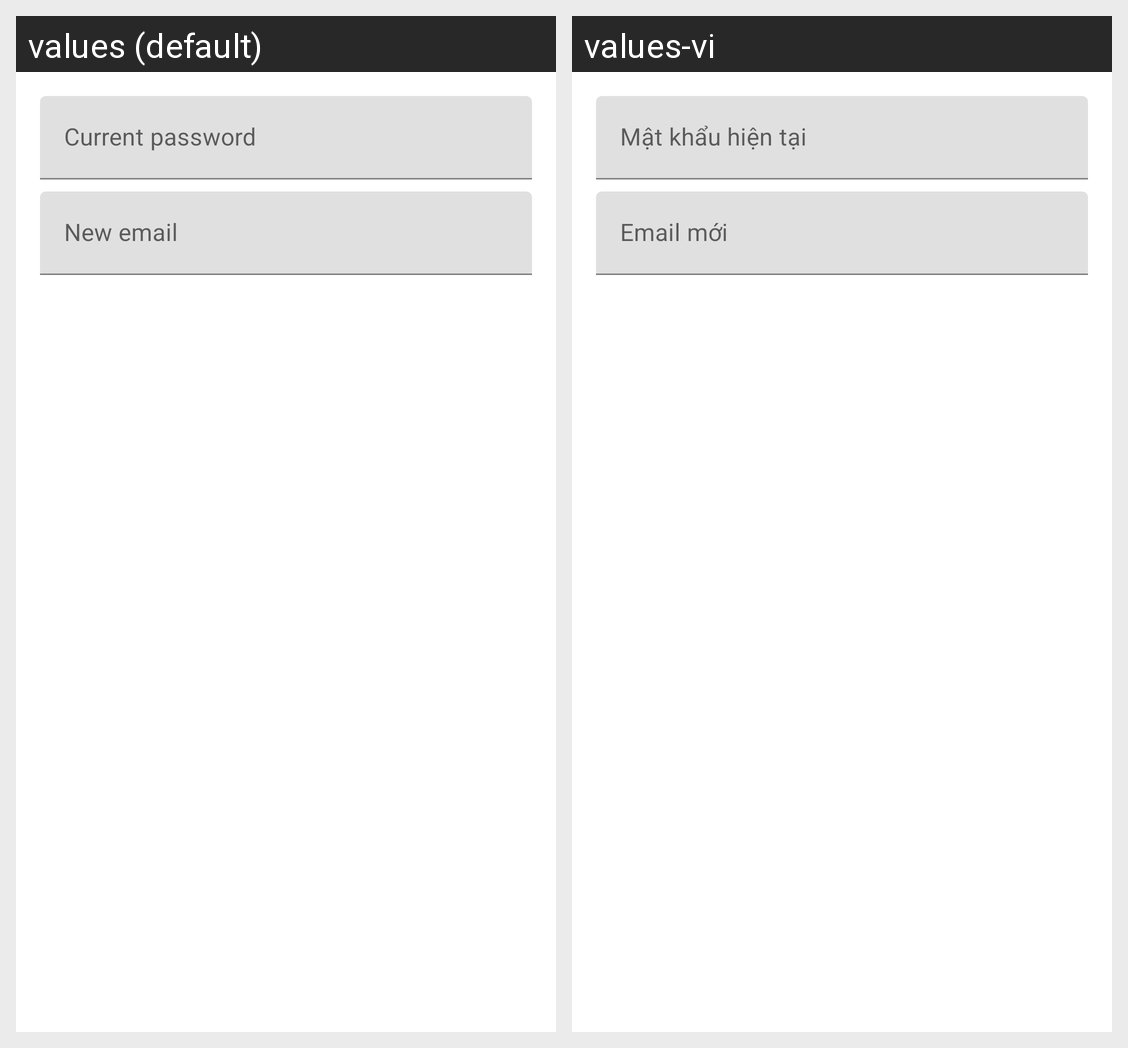

The same Android screen rendered under two of its app's locales, left to right. List the strings drawn on it with the default value and each locale's translation.
Android screen res/layout/dialog_change_email.xml rendered under 2 locales, left to right: values (default), values-vi. Device: Nexus 5 (rendered at 1080×1920; each locale shown at half size, 540×960, under a caption strip naming it); theme Theme.DocCarePlus.
Strings drawn on this screen, with the default value and each locale's value (text and hints the layout hard-codes, and strings that could not be matched under every locale, appear in the picture but are not listed):

current_password
  values: Current password
  values-vi: Mật khẩu hiện tại

new_email
  values: New email
  values-vi: Email mới
